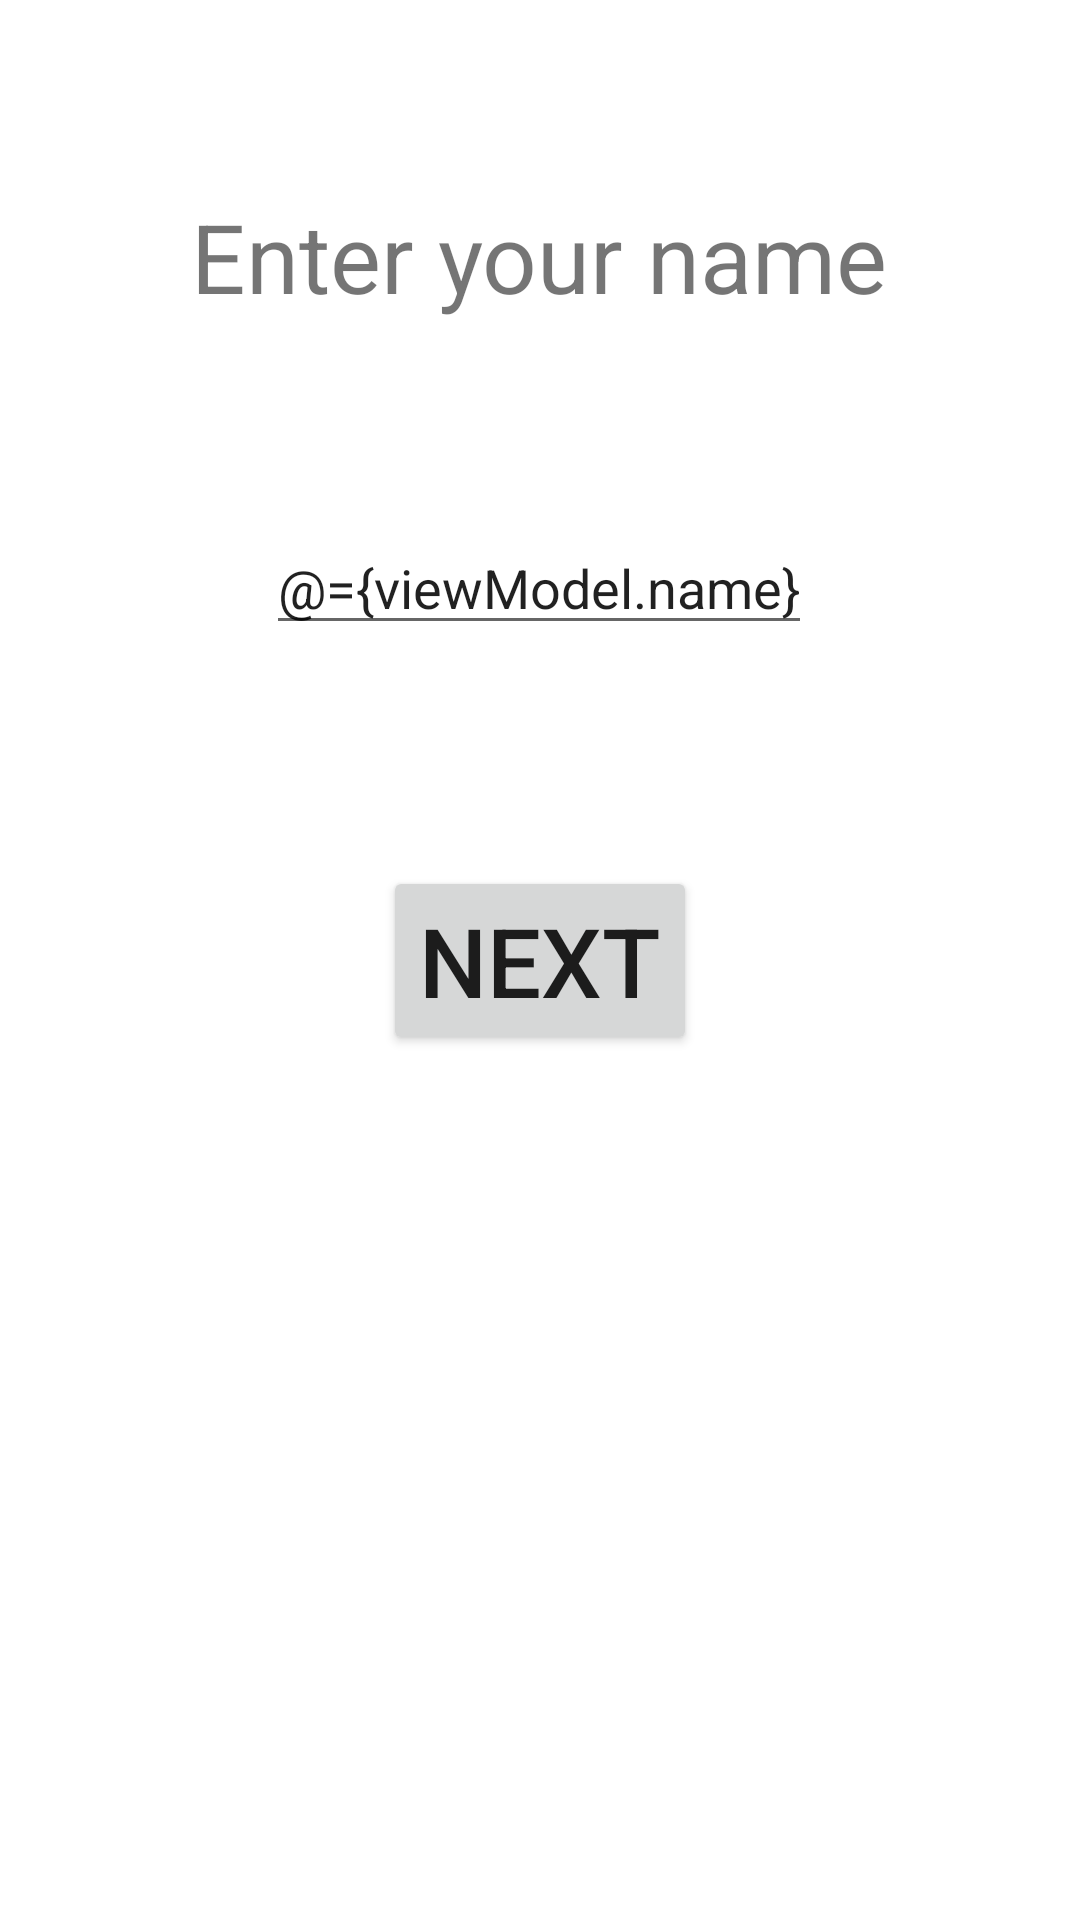

Layout XML and referenced resources for this Android screen:
<!-- AndroidManifest.xml: application theme Theme.CodingChallenge35 -->
<!-- res/layout/fragment_name.xml -->
<?xml version="1.0" encoding="utf-8"?>
<layout xmlns:android="http://schemas.android.com/apk/res/android"
    xmlns:app="http://schemas.android.com/apk/res-auto"
    xmlns:tools="http://schemas.android.com/tools">
    <data>
        <variable
            name="viewModel"
            type="com.komozan.navigationlibdemo.viewmodel.SharedViewModel" />
    </data>
    <androidx.constraintlayout.widget.ConstraintLayout
        android:id="@+id/fragmentNameLayout"
        android:layout_width="match_parent"
        android:layout_height="match_parent"
        tools:context=".ui.NameFragment">

        <TextView
            android:id="@+id/textView"
            android:layout_width="wrap_content"
            android:layout_height="wrap_content"
            android:text="@string/enter_your_name"
            android:textSize="32sp"
            app:layout_constraintBottom_toBottomOf="parent"
            app:layout_constraintEnd_toEndOf="parent"
            app:layout_constraintHorizontal_bias="0.498"
            app:layout_constraintStart_toStartOf="parent"
            app:layout_constraintTop_toTopOf="parent"
            app:layout_constraintVertical_bias="0.107" />

        <EditText
            android:id="@+id/editText"
            android:layout_width="wrap_content"
            android:layout_height="wrap_content"
            android:text="@={viewModel.name}"
            app:layout_constraintBottom_toBottomOf="parent"
            app:layout_constraintEnd_toEndOf="parent"
            app:layout_constraintHorizontal_bias="0.498"
            app:layout_constraintStart_toStartOf="parent"
            app:layout_constraintTop_toTopOf="parent"
            app:layout_constraintVertical_bias="0.29" />

        <Button
            android:id="@+id/next"
            android:layout_width="wrap_content"
            android:layout_height="wrap_content"
            android:text="@string/next"
            android:textSize="32sp"
            app:layout_constraintBottom_toBottomOf="parent"
            app:layout_constraintEnd_toEndOf="parent"
            app:layout_constraintStart_toStartOf="parent"
            app:layout_constraintTop_toTopOf="parent" />
    </androidx.constraintlayout.widget.ConstraintLayout>
</layout>
<!-- resources referenced by this layout -->
<resources>
  <string name="enter_your_name">Enter your name</string>
  <string name="next">Next</string>
  <style name="Theme.CodingChallenge35" parent="Theme.MaterialComponents.DayNight.DarkActionBar">
          
          <item name="colorPrimary">@color/purple_500</item>
          <item name="colorPrimaryVariant">@color/purple_700</item>
          <item name="colorOnPrimary">@color/white</item>
          
          <item name="colorSecondary">@color/teal_200</item>
          <item name="colorSecondaryVariant">@color/teal_700</item>
          <item name="colorOnSecondary">@color/black</item>
          
          <item name="android:statusBarColor" tools:targetApi="l">?attr/colorPrimaryVariant</item>
          
      </style>
  <!-- not gathered from this repository: default colours our renderer supplied (Android Studio template values) -->
  <color name="purple_500">#FF6200EE</color>
  <color name="purple_700">#FF3700B3</color>
  <color name="teal_200">#FF03DAC5</color>
  <color name="teal_700">#FF018786</color>
  <color name="black">#FF000000</color>
  <color name="white">#FFFFFFFF</color>
</resources>
